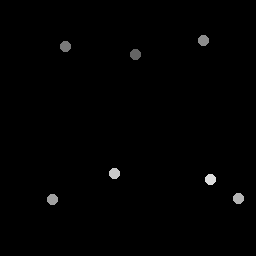

The data file committed next to this chart (first rows):
136, 54.75
65.5, 46.5
203.8, 40.75
53, 200
239, 199
115, 174
211, 180
